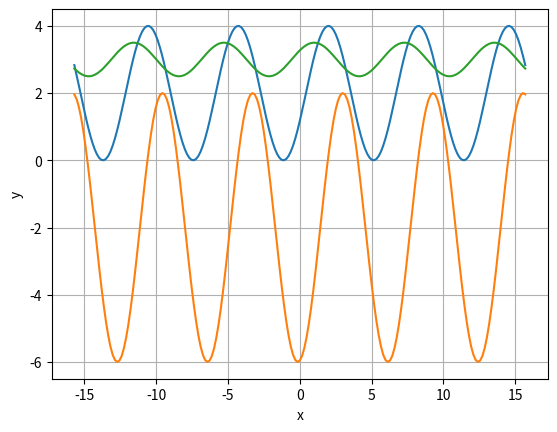

Reproduce this figure in Python.
#Нарисуйте график функции:   для некоторых (2-3 различных) значений параметров k, a, b

import numpy as np
import matplotlib.pyplot as plt

x = np.linspace(-5*np.pi, 5*np.pi, 201)
k1 = 2
k2 = 4
k3 = 0.5
a1 = 2
a2 = 3
a3 = 1
b1 = 2
b2 = -2
b3 = 3
plt.plot(x, k1 * np.cos(x - a1) + b1)
plt.plot(x, k2 * np.cos(x - a2) + b2)
plt.plot(x, k3 * np.cos(x - a3) + b3)
plt.xlabel('x')
plt.ylabel('y')
plt.grid(True)
plt.show()

